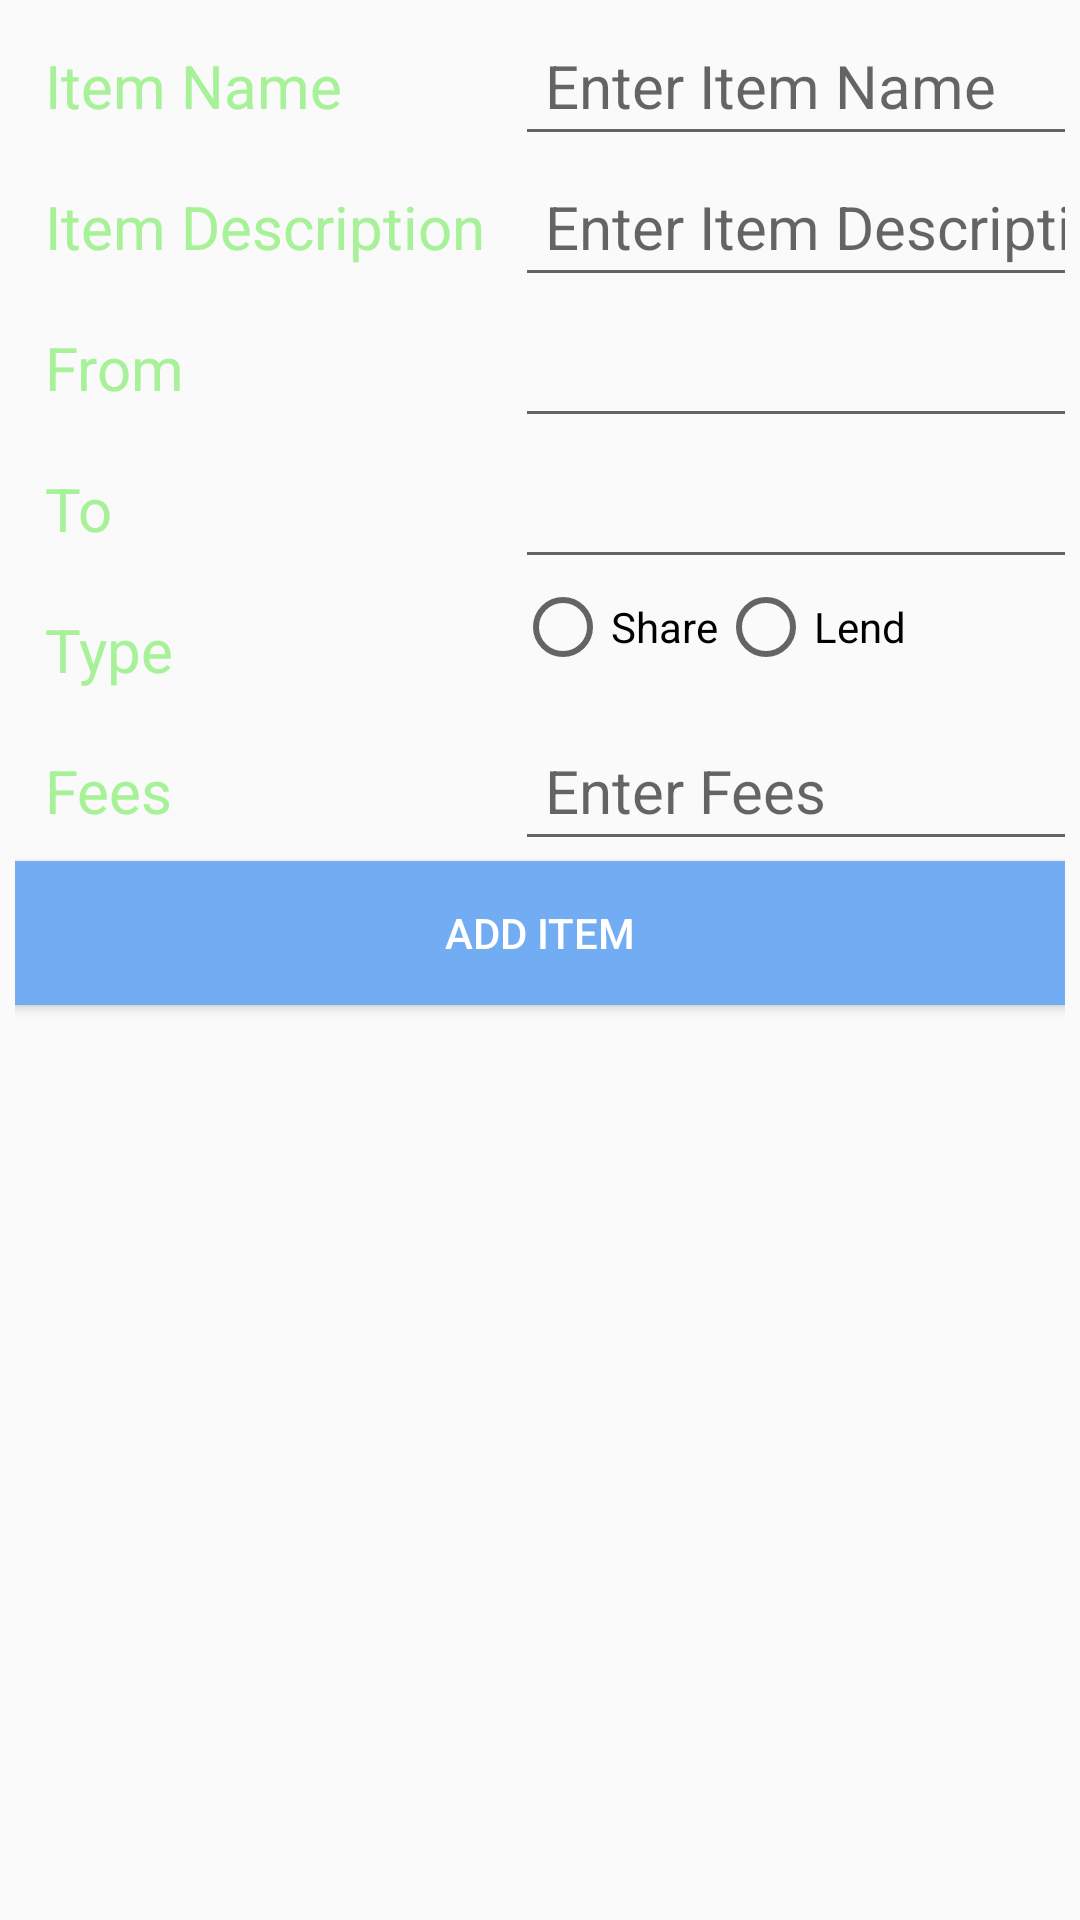

Here is an Android app screen rendered from its layout file. Give the layout XML and the strings, colors and styles it references.
<!-- AndroidManifest.xml: application theme AppTheme -->
<!-- res/layout/add_item.xml -->
<?xml version="1.0" encoding="utf-8"?>
<TableLayout xmlns:android="http://schemas.android.com/apk/res/android"
    xmlns:app="http://schemas.android.com/apk/res-auto"
    xmlns:tools="http://schemas.android.com/tools"
    android:id="@+id/table_layout"
    android:layout_width="match_parent"
    android:layout_height="match_parent"
    android:padding="5dp"
    android:stretchColumns="0,1"
    tools:context=".MainActivity">

    <TableRow>

        <TextView
            android:id="@+id/item_name_tv"
            android:layout_width="wrap_content"
            android:layout_height="wrap_content"
            android:padding="10dp"
            android:text="Item Name"
            android:textColor="@color/colorAccent"
            android:textSize="20dp" />

        <EditText
            android:id="@+id/item_name"
            android:layout_width="match_parent"
            android:layout_height="wrap_content"
            android:hint="Enter Item Name"
            android:inputType="textPersonName"
            android:padding="10dp"
            android:textColor="@color/colorPrimary"
            android:textSize="20dp" />
    </TableRow>

    <TableRow>

        <TextView
            android:id="@+id/item_desc_tv"
            android:layout_width="wrap_content"
            android:layout_height="wrap_content"
            android:padding="10dp"
            android:text="Item Description"
            android:textColor="@color/colorAccent"
            android:textSize="20dp" />

        <EditText
            android:id="@+id/item_desc"
            android:layout_width="159dp"
            android:layout_height="wrap_content"
            android:hint="Enter Item Description"
            android:padding="10dp"
            android:textColor="@color/colorPrimary"
            android:textSize="20dp" />
    </TableRow>


    <TableRow>

        <TextView
            android:id="@+id/from_tv"
            android:layout_width="wrap_content"
            android:layout_height="wrap_content"
            android:padding="10dp"
            android:text="From "
            android:textColor="@color/colorAccent"
            android:textSize="20dp" />


        <EditText
            android:id="@+id/from"
            android:layout_width="256dp"
            android:layout_height="wrap_content"
            android:cursorVisible="false"
            android:focusable="false"
            android:onClick="fromDatePicker"
            android:padding="10dp"
            android:textColor="@color/colorPrimary"
            android:textSize="20dp" />

    </TableRow>

    <TableRow>

        <TextView
            android:id="@+id/to_tv"
            android:layout_width="wrap_content"
            android:layout_height="wrap_content"
            android:padding="10dp"
            android:text="To "
            android:textColor="@color/colorAccent"
            android:textSize="20dp" />

        <EditText
            android:id="@+id/to"
            android:layout_width="282dp"
            android:layout_height="wrap_content"
            android:cursorVisible="false"
            android:focusable="false"
            android:inputType="textPersonName"
            android:onClick="toDatePicker"
            android:padding="10dp"
            android:textColor="@color/colorPrimary"
            android:textSize="20dp" />

    </TableRow>

    <TableRow>

        <TextView
            android:id="@+id/type_tv"
            android:layout_width="wrap_content"
            android:layout_height="wrap_content"
            android:padding="10dp"
            android:text="Type "
            android:textColor="@color/colorAccent"
            android:textSize="20dp" />

        <RadioGroup
            android:id="@+id/rg"
            android:layout_width="wrap_content"
            android:layout_height="wrap_content"
            android:layout_gravity="left"
            android:orientation="horizontal">

            <RadioButton
                android:id="@+id/choice1"
                android:layout_width="wrap_content"
                android:layout_height="wrap_content"
                android:text="Share" />

            <RadioButton
                android:id="@+id/choice2"
                android:layout_width="wrap_content"
                android:layout_height="wrap_content"
                android:text="Lend" />

        </RadioGroup>

    </TableRow>


    <TableRow>

        <TextView
            android:id="@+id/fees_tv"
            android:layout_width="wrap_content"
            android:layout_height="wrap_content"
            android:padding="10dp"
            android:text="Fees "
            android:textColor="@color/colorAccent"
            android:textSize="20dp" />

        <EditText
            android:id="@+id/fees"
            android:layout_width="294dp"
            android:layout_height="wrap_content"
            android:inputType="number"
            android:padding="10dp"
            android:hint="Enter Fees"
            android:textColor="@color/colorPrimary"
            android:textSize="20dp" />

    </TableRow>


    <Button
        android:id="@+id/add"
        android:layout_width="match_parent"
        android:layout_height="wrap_content"
        android:layout_gravity="center"
        android:background="@color/colorPrimary"
        android:onClick="addItem"
        android:text="Add Item"
        android:textColor="#FFFF" />


</TableLayout>
<!-- resources referenced by this layout -->
<resources>
  <color name="colorAccent">#A7F198</color>
  <color name="colorPrimary">#72ADF3</color>
  <style name="AppTheme" parent="Theme.AppCompat.Light.NoActionBar">
              
              <item name="colorPrimary">@color/colorPrimary</item>
              <item name="colorPrimaryDark">@color/colorPrimaryDark</item>
              <item name="colorAccent">@color/colorAccent</item>
              <item name="android:textColor">#229E9E</item>
              <item name="android:navigationBarColor">@color/colorPrimary</item>
          </style>
  <color name="colorPrimaryDark">#5B87F5</color>
</resources>
